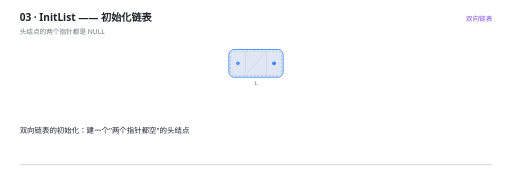
t = 0.00 s
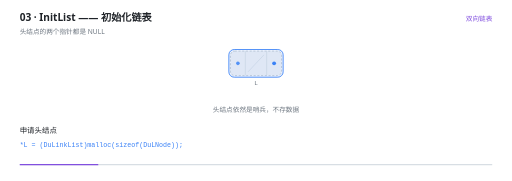
t = 1.23 s
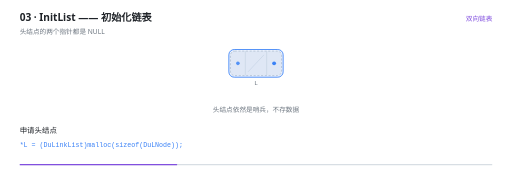
t = 2.47 s
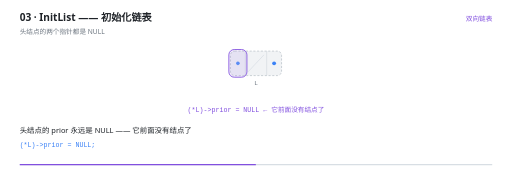
t = 3.70 s
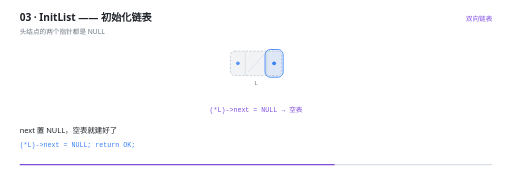
t = 4.93 s
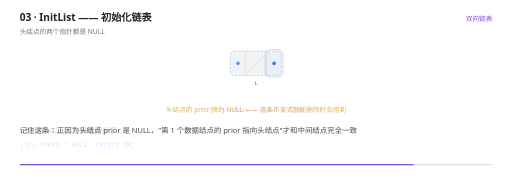
t = 6.17 s

The animated SVG that drew these frames (rendered in a browser with its animation timeline set to each time). Animation: 14 SMIL elements (animate=14); one cycle of 7.40 s, repeats indefinitely.

<svg xmlns="http://www.w3.org/2000/svg" viewBox="0 0 960 340" width="960" height="340" role="img" aria-label="InitList —— 初始化链表"><rect width="960" height="340" fill="#FFFFFF"/><g>
    <rect x="36" y="308" width="888" height="2.5" rx="1.25" fill="#D8DEE4"/>
    <rect x="36" y="308" width="0" height="2.5" rx="1.25" fill="#8250DF">
      <animate attributeName="width" values="0;888" dur="7.4s" repeatCount="indefinite" calcMode="linear"/>
    </rect>
  </g><text x="36" y="40" font-family="'Segoe UI','Microsoft YaHei UI','PingFang SC',system-ui,sans-serif" font-size="19" font-weight="600" fill="#1F2328">03 · InitList —— 初始化链表</text><text x="36" y="63" font-family="'Segoe UI','Microsoft YaHei UI','PingFang SC',system-ui,sans-serif" font-size="12.5" fill="#6E7781">头结点的两个指针都是 NULL</text><text x="924" y="40" text-anchor="end" font-family="'Segoe UI','Microsoft YaHei UI','PingFang SC',system-ui,sans-serif" font-size="12.5" fill="#8250DF">双向链表</text><g opacity="0"><animate attributeName="opacity" values="1;1" keyTimes="0.0000;1.0000" dur="7.4s" repeatCount="indefinite" calcMode="linear"/><rect x="432" y="96" width="96" height="46" rx="8" fill="#F1F3F5" stroke="#AFB8C1" stroke-width="1.2" stroke-dasharray="4 3"/><line x1="460" y1="96" x2="460" y2="142" stroke="#D0D7DE" stroke-width="1"/><line x1="500" y1="96" x2="500" y2="142" stroke="#D0D7DE" stroke-width="1"/><line x1="465" y1="135" x2="495" y2="103" stroke="#D8DEE4" stroke-width="1.4"/><circle cx="446" cy="119" r="3.4" fill="#3B82F6" opacity="0.85"/><circle cx="514" cy="119" r="3.6" fill="#3B82F6"/><text x="480" y="159" text-anchor="middle" font-family="ui-monospace,'Cascadia Code','JetBrains Mono',Consolas,monospace" font-size="11.5" fill="#6E7781">L</text></g><g opacity="0"><animate attributeName="opacity" values="1;1;0;0" keyTimes="0.0000;0.3351;0.3514;1.0000" dur="7.4s" repeatCount="indefinite" calcMode="linear"/><rect x="429" y="93" width="102" height="52" rx="10" fill="#3B82F6" fill-opacity="0.10" stroke="#3B82F6" stroke-width="1.6"/></g><g opacity="0"><animate attributeName="opacity" values="0;0;1;1;0;0" keyTimes="0.0000;0.4432;0.4595;0.6324;0.6486;1.0000" dur="7.4s" repeatCount="indefinite" calcMode="linear"/><rect x="429" y="93" width="34" height="52" rx="10" fill="#8250DF" fill-opacity="0.10" stroke="#8250DF" stroke-width="1.6"/></g><g opacity="0"><animate attributeName="opacity" values="0;0;1;1;0;0" keyTimes="0.0000;0.6324;0.6486;0.8216;0.8378;1.0000" dur="7.4s" repeatCount="indefinite" calcMode="linear"/><rect x="497" y="93" width="34" height="52" rx="10" fill="#3B82F6" fill-opacity="0.10" stroke="#3B82F6" stroke-width="1.6"/></g><g opacity="0"><animate attributeName="opacity" values="0;0;1;1;0;0" keyTimes="0.0000;0.1432;0.1622;0.4405;0.4595;1.0000" dur="7.4s" repeatCount="indefinite" calcMode="linear"/><text x="480" y="210" text-anchor="middle" font-family="'Segoe UI','Microsoft YaHei UI','PingFang SC',system-ui,sans-serif" font-size="12.5" font-weight="400" fill="#6E7781">头结点依然是哨兵，不存数据</text></g><g opacity="0"><animate attributeName="opacity" values="0;0;1;1;0;0" keyTimes="0.0000;0.4405;0.4595;0.6297;0.6486;1.0000" dur="7.4s" repeatCount="indefinite" calcMode="linear"/><text x="480" y="210" text-anchor="middle" font-family="ui-monospace,'Cascadia Code','JetBrains Mono',Consolas,monospace" font-size="12.5" font-weight="400" fill="#8250DF">(*L)-&gt;prior = NULL   ← 它前面没有结点了</text></g><g opacity="0"><animate attributeName="opacity" values="0;0;1;1;0;0" keyTimes="0.0000;0.6297;0.6486;0.8189;0.8378;1.0000" dur="7.4s" repeatCount="indefinite" calcMode="linear"/><text x="480" y="210" text-anchor="middle" font-family="ui-monospace,'Cascadia Code','JetBrains Mono',Consolas,monospace" font-size="12.5" font-weight="400" fill="#8250DF">(*L)-&gt;next = NULL   →  空表</text></g><g opacity="0"><animate attributeName="opacity" values="0;0;1;1" keyTimes="0.0000;0.8189;0.8378;1.0000" dur="7.4s" repeatCount="indefinite" calcMode="linear"/><text x="480" y="210" text-anchor="middle" font-family="'Segoe UI','Microsoft YaHei UI','PingFang SC',system-ui,sans-serif" font-size="12.5" font-weight="400" fill="#D29922">头结点的 prior 恒为 NULL —— 这条不变式后面删除时会用到</text></g><g opacity="0"><animate attributeName="opacity" values="1;1;0;0" keyTimes="0.0000;0.1108;0.1351;1.0000" dur="7.4s" repeatCount="indefinite" calcMode="linear"/><text x="36" y="250" font-family="'Segoe UI','Microsoft YaHei UI','PingFang SC',system-ui,sans-serif" font-size="14" fill="#1F2328">双向链表的初始化：建一个&quot;两个指针都空&quot;的头结点</text></g><g opacity="0"><animate attributeName="opacity" values="0;0;1;1;0;0" keyTimes="0.0000;0.1108;0.1351;0.4351;0.4595;1.0000" dur="7.4s" repeatCount="indefinite" calcMode="linear"/><text x="36" y="250" font-family="'Segoe UI','Microsoft YaHei UI','PingFang SC',system-ui,sans-serif" font-size="14" fill="#1F2328">申请头结点</text><text x="36" y="276" font-family="ui-monospace,'Cascadia Code','JetBrains Mono',Consolas,monospace" font-size="12.5" fill="#3B82F6">*L = (DuLinkList)malloc(sizeof(DuLNode));</text></g><g opacity="0"><animate attributeName="opacity" values="0;0;1;1;0;0" keyTimes="0.0000;0.4351;0.4595;0.6243;0.6486;1.0000" dur="7.4s" repeatCount="indefinite" calcMode="linear"/><text x="36" y="250" font-family="'Segoe UI','Microsoft YaHei UI','PingFang SC',system-ui,sans-serif" font-size="14" fill="#1F2328">头结点的 prior 永远是 NULL —— 它前面没有结点了</text><text x="36" y="276" font-family="ui-monospace,'Cascadia Code','JetBrains Mono',Consolas,monospace" font-size="12.5" fill="#3B82F6">(*L)-&gt;prior = NULL;</text></g><g opacity="0"><animate attributeName="opacity" values="0;0;1;1;0;0" keyTimes="0.0000;0.6243;0.6486;0.8135;0.8378;1.0000" dur="7.4s" repeatCount="indefinite" calcMode="linear"/><text x="36" y="250" font-family="'Segoe UI','Microsoft YaHei UI','PingFang SC',system-ui,sans-serif" font-size="14" fill="#1F2328">next 置 NULL，空表就建好了</text><text x="36" y="276" font-family="ui-monospace,'Cascadia Code','JetBrains Mono',Consolas,monospace" font-size="12.5" fill="#3B82F6">(*L)-&gt;next = NULL;   return OK;</text></g><g opacity="0"><animate attributeName="opacity" values="0;0;1;1" keyTimes="0.0000;0.8135;0.8378;1.0000" dur="7.4s" repeatCount="indefinite" calcMode="linear"/><text x="36" y="250" font-family="'Segoe UI','Microsoft YaHei UI','PingFang SC',system-ui,sans-serif" font-size="14" fill="#1F2328">记住这条：正因为头结点 prior 是 NULL，&quot;第 1 个数据结点的 prior 指向头结点&quot;才和中间结点完全一致</text></g></svg>
